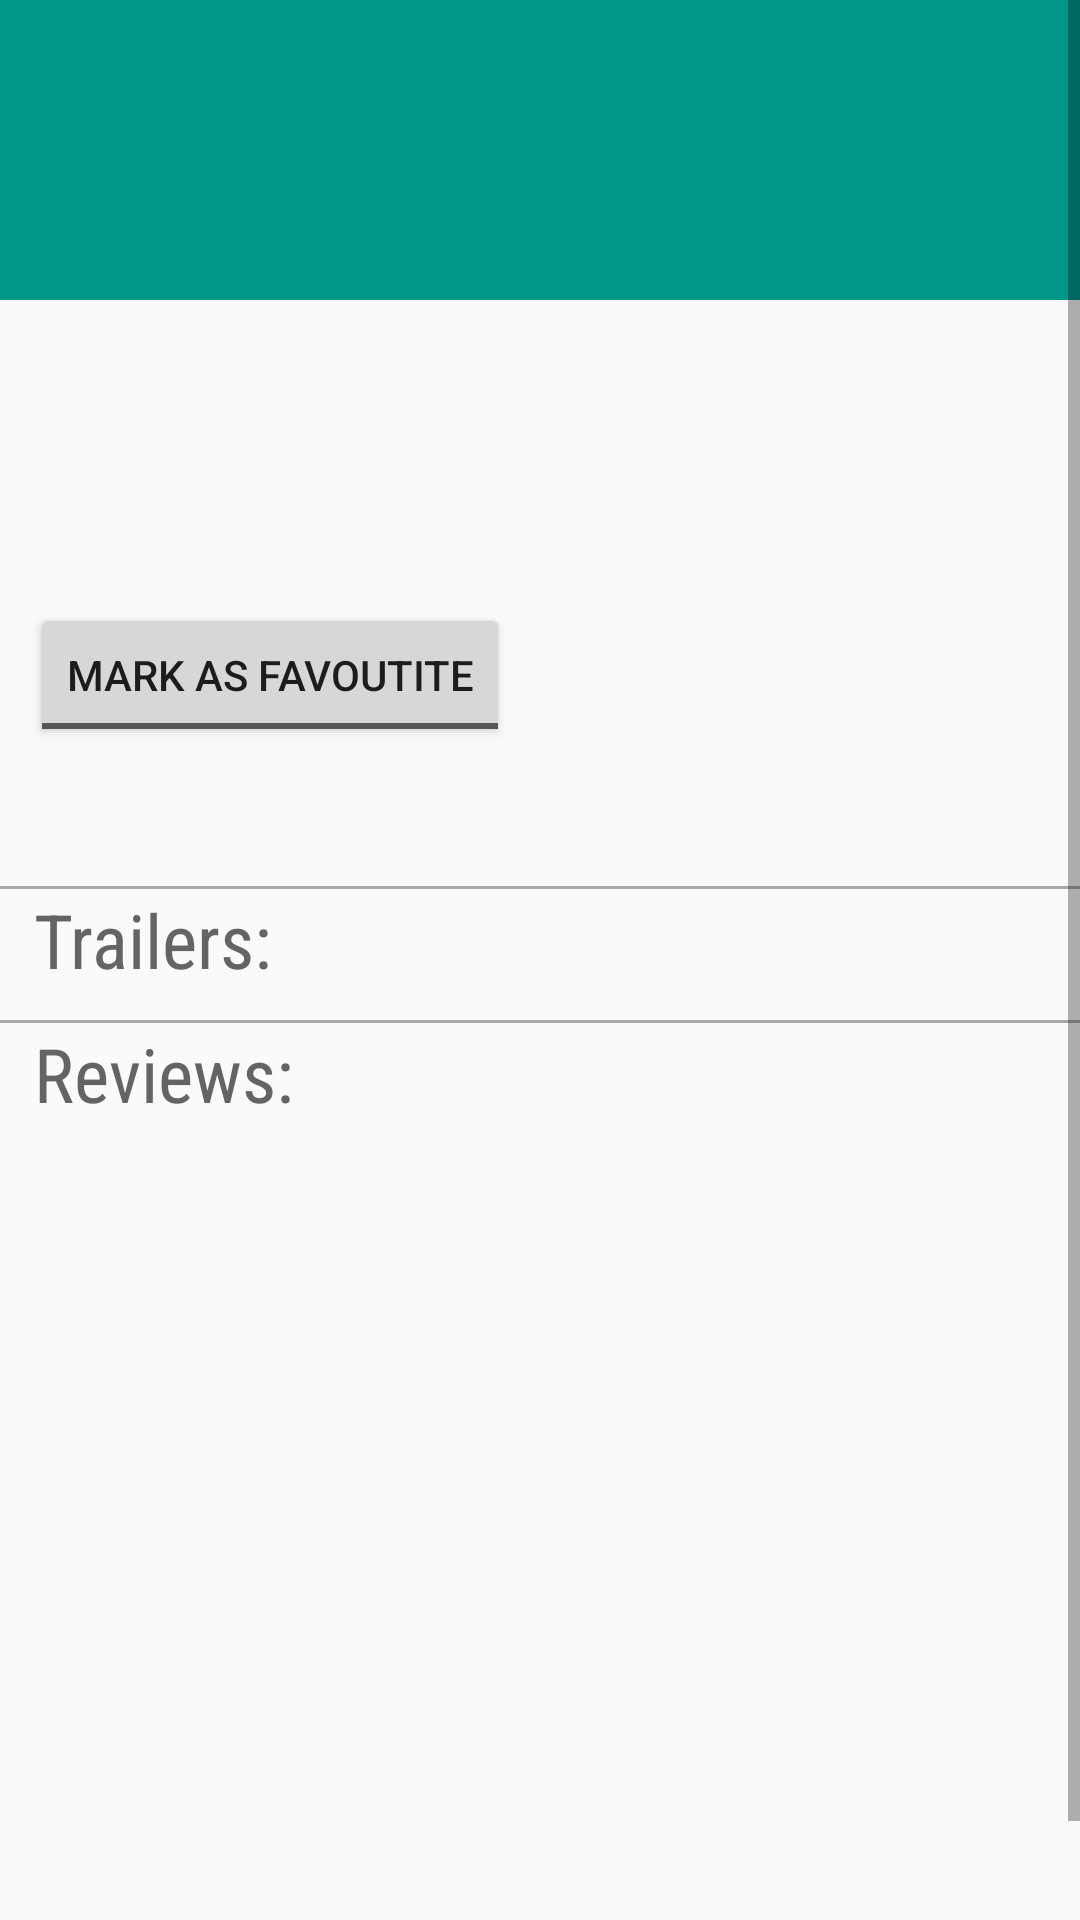

Here is an Android app screen rendered from its layout file. Give the layout XML and the strings, colors and styles it references.
<!-- AndroidManifest.xml: activity theme AppTheme.NoActionBar -->
<!-- res/layout/fragment_detail.xml -->
<LinearLayout xmlns:android="http://schemas.android.com/apk/res/android"
    xmlns:tools="http://schemas.android.com/tools"
    android:layout_width="match_parent"
    android:layout_height="match_parent"
    tools:context="com.popularmovies2.munish.popularmovies2.DetailActivityFragment"
    tools:showIn="@layout/activity_detail"
    android:orientation="vertical">
<ScrollView xmlns:android="http://schemas.android.com/apk/res/android"
    android:layout_width="match_parent"
    android:layout_height="match_parent">


    <LinearLayout
        android:layout_height="wrap_content"
        android:layout_width="match_parent"
        android:orientation="vertical"
        android:padding="0dp">

        <TextView
            android:fontFamily="sans-serif-condensed"
            android:gravity="left"
            android:layout_gravity="center_vertical"

            android:id="@+id/title"
            android:layout_height="100dp"
            android:layout_width="match_parent"
            android:textColor="@color/white"
            android:textSize="32sp"
            android:background="@color/movies_title"
            android:padding="10dp"
            />
        <LinearLayout
             android:layout_width="wrap_content"
            android:orientation="horizontal"
            android:layout_height="wrap_content">
                <ImageView
                android:fontFamily="sans-serif-condensed"
                android:gravity="left"
                android:id="@+id/poster"
                android:layout_height="175dp"
                android:layout_width="match_parent"
                android:padding="5dp" />
                <LinearLayout
                    android:layout_width="wrap_content"
                    android:orientation="vertical"
                    android:gravity="center_vertical"
                    android:layout_height="wrap_content">
                            <TextView
                                android:fontFamily="sans-serif-condensed"
                                android:gravity="left"
                                android:layout_height="wrap_content"
                                android:id="@+id/year"
                                android:layout_width="match_parent"
                                android:textColor="@color/grey_700"
                                android:textSize="25sp"/>
                    <TextView
                    android:fontFamily="sans-serif-condensed"
                    android:gravity="left"
                    android:layout_height="wrap_content"
                    android:id="@+id/runTime"
                    android:layout_width="match_parent"
                    android:textColor="@color/grey_700"
                    android:textSize="25sp"/>
                    <TextView
                        android:fontFamily="sans-serif-condensed"
                        android:gravity="left"
                        android:layout_height="wrap_content"
                        android:id="@+id/vote"
                        android:layout_width="match_parent"
                        android:textColor="@color/grey_700"
                        android:textSize="25sp"/>

                    <ToggleButton
                        android:layout_width="wrap_content"
                        android:layout_height="wrap_content"
                        android:textOff="MARK AS FAVOUTITE"
                        android:textOn="REMOVE FROM FAVOURITE"
                        android:onClick="markFavourite"
                        android:id="@+id/toggleButton" />

                </LinearLayout>


        </LinearLayout>
        <LinearLayout
            android:layout_width="wrap_content"
            android:orientation="horizontal"
            android:layout_height="wrap_content">

            <TextView
                android:fontFamily="sans-serif-condensed"
                android:gravity="left"
                android:layout_height="wrap_content"
                android:id="@+id/overView"
                android:layout_width="match_parent"
                android:textColor="@color/grey_700"
                android:textSize="15sp"/>
        </LinearLayout>
        <LinearLayout
        android:layout_width="wrap_content"
        android:orientation="horizontal"
        android:layout_height="wrap_content">

        <View
            android:layout_width="match_parent"
            android:layout_height="1dp"
            android:padding="1dp"
            android:background="@android:color/darker_gray"/>
        </LinearLayout>
        <LinearLayout
            android:layout_width="wrap_content"
            android:orientation="horizontal"
            android:layout_height="wrap_content">
        <TextView
            android:fontFamily="sans-serif-condensed"
            android:gravity="left"
            android:layout_height="match_parent"
            android:id="@+id/trailer_head"
            android:layout_width="match_parent"
            android:textColor="@color/grey_700"
            android:text="  Trailers:"
            android:textSize="25sp"/>
    </LinearLayout>

    <LinearLayout
        android:layout_width="match_parent"
        android:orientation="horizontal"
        android:layout_height="wrap_content">


        <ListView
            android:layout_height="match_parent"
            android:paddingLeft="20dp"
            android:layout_weight ="6"
            android:layout_width="0dp"
            android:scrollbarAlwaysDrawVerticalTrack="true"

            android:id="@+id/listView"/>

        </LinearLayout>

        <LinearLayout
            android:layout_width="wrap_content"
            android:orientation="horizontal"
            android:paddingTop="10dp"
            android:layout_height="wrap_content">

            <View
                android:layout_width="match_parent"
                android:layout_height="1dp"
                android:padding="1dp"
                android:background="@android:color/darker_gray"/>
        </LinearLayout>
        <LinearLayout
            android:layout_width="wrap_content"
            android:orientation="horizontal"
            android:layout_height="wrap_content">
            <TextView
                android:fontFamily="sans-serif-condensed"
                android:gravity="left"
                android:layout_height="match_parent"
                android:id="@+id/reviews_head"
                android:layout_width="match_parent"
                android:textColor="@color/grey_700"
                android:text="  Reviews:"
                android:textSize="25sp"/>
        </LinearLayout>

        <LinearLayout
            android:layout_width="wrap_content"
            android:orientation="horizontal"
            android:layout_height="wrap_content">


            <ListView

                android:layout_width="wrap_content"
                android:layout_height="300dp"
                android:paddingLeft="20dp"


                android:id="@+id/reviewListView"/>

        </LinearLayout>


</LinearLayout>
      </ScrollView>
</LinearLayout>
<!-- res/layout/activity_detail.xml (included above) -->
<?xml version="1.0" encoding="utf-8"?>
<android.support.design.widget.CoordinatorLayout xmlns:android="http://schemas.android.com/apk/res/android"
    xmlns:app="http://schemas.android.com/apk/res-auto"
    xmlns:tools="http://schemas.android.com/tools"
    android:layout_width="match_parent"
    android:layout_height="match_parent"
    android:fitsSystemWindows="true"
    android:id="@+id/activity_detail_container"
    tools:context="com.popularmovies2.munish.popularmovies2.DetailActivity">

    <android.support.design.widget.AppBarLayout
        android:layout_width="match_parent"
        android:layout_height="wrap_content"
        android:theme="@style/AppTheme.AppBarOverlay">

        <android.support.v7.widget.Toolbar
            android:id="@+id/toolbar"
            android:layout_width="match_parent"
            android:layout_height="?attr/actionBarSize"
            android:background="?attr/colorPrimary"
            app:popupTheme="@style/AppTheme.PopupOverlay" />

    </android.support.design.widget.AppBarLayout>

    <include layout="@layout/content_detail" />

    <android.support.design.widget.FloatingActionButton
        android:id="@+id/fab"
        android:layout_width="wrap_content"
        android:layout_height="wrap_content"
        android:layout_gravity="bottom|end"
        android:layout_margin="@dimen/fab_margin"
        android:src="@android:drawable/ic_dialog_email" />

</android.support.design.widget.CoordinatorLayout>
<!-- res/layout/content_detail.xml (included above) -->
<fragment xmlns:android="http://schemas.android.com/apk/res/android"
    xmlns:app="http://schemas.android.com/apk/res-auto"
    xmlns:tools="http://schemas.android.com/tools"
    android:id="@+id/fragment"
    android:name="com.popularmovies2.munish.popularmovies2.DetailActivityFragment"
    android:layout_width="match_parent"
    android:layout_height="match_parent"
    app:layout_behavior="@string/appbar_scrolling_view_behavior"
    tools:layout="@layout/fragment_detail" />
<!-- resources referenced by this layout -->
<resources>
  <color name="grey_700">#646464</color>
  <color name="movies_title">#009688</color>
  <color name="white">#FFFFFF</color>
  <style name="AppTheme.AppBarOverlay" parent="ThemeOverlay.AppCompat.Dark.ActionBar" />
  <style name="AppTheme.PopupOverlay" parent="ThemeOverlay.AppCompat.Light" />
  <style name="AppTheme.NoActionBar">
          <item name="windowActionBar">false</item>
          <item name="windowNoTitle">true</item>
      </style>
</resources>
